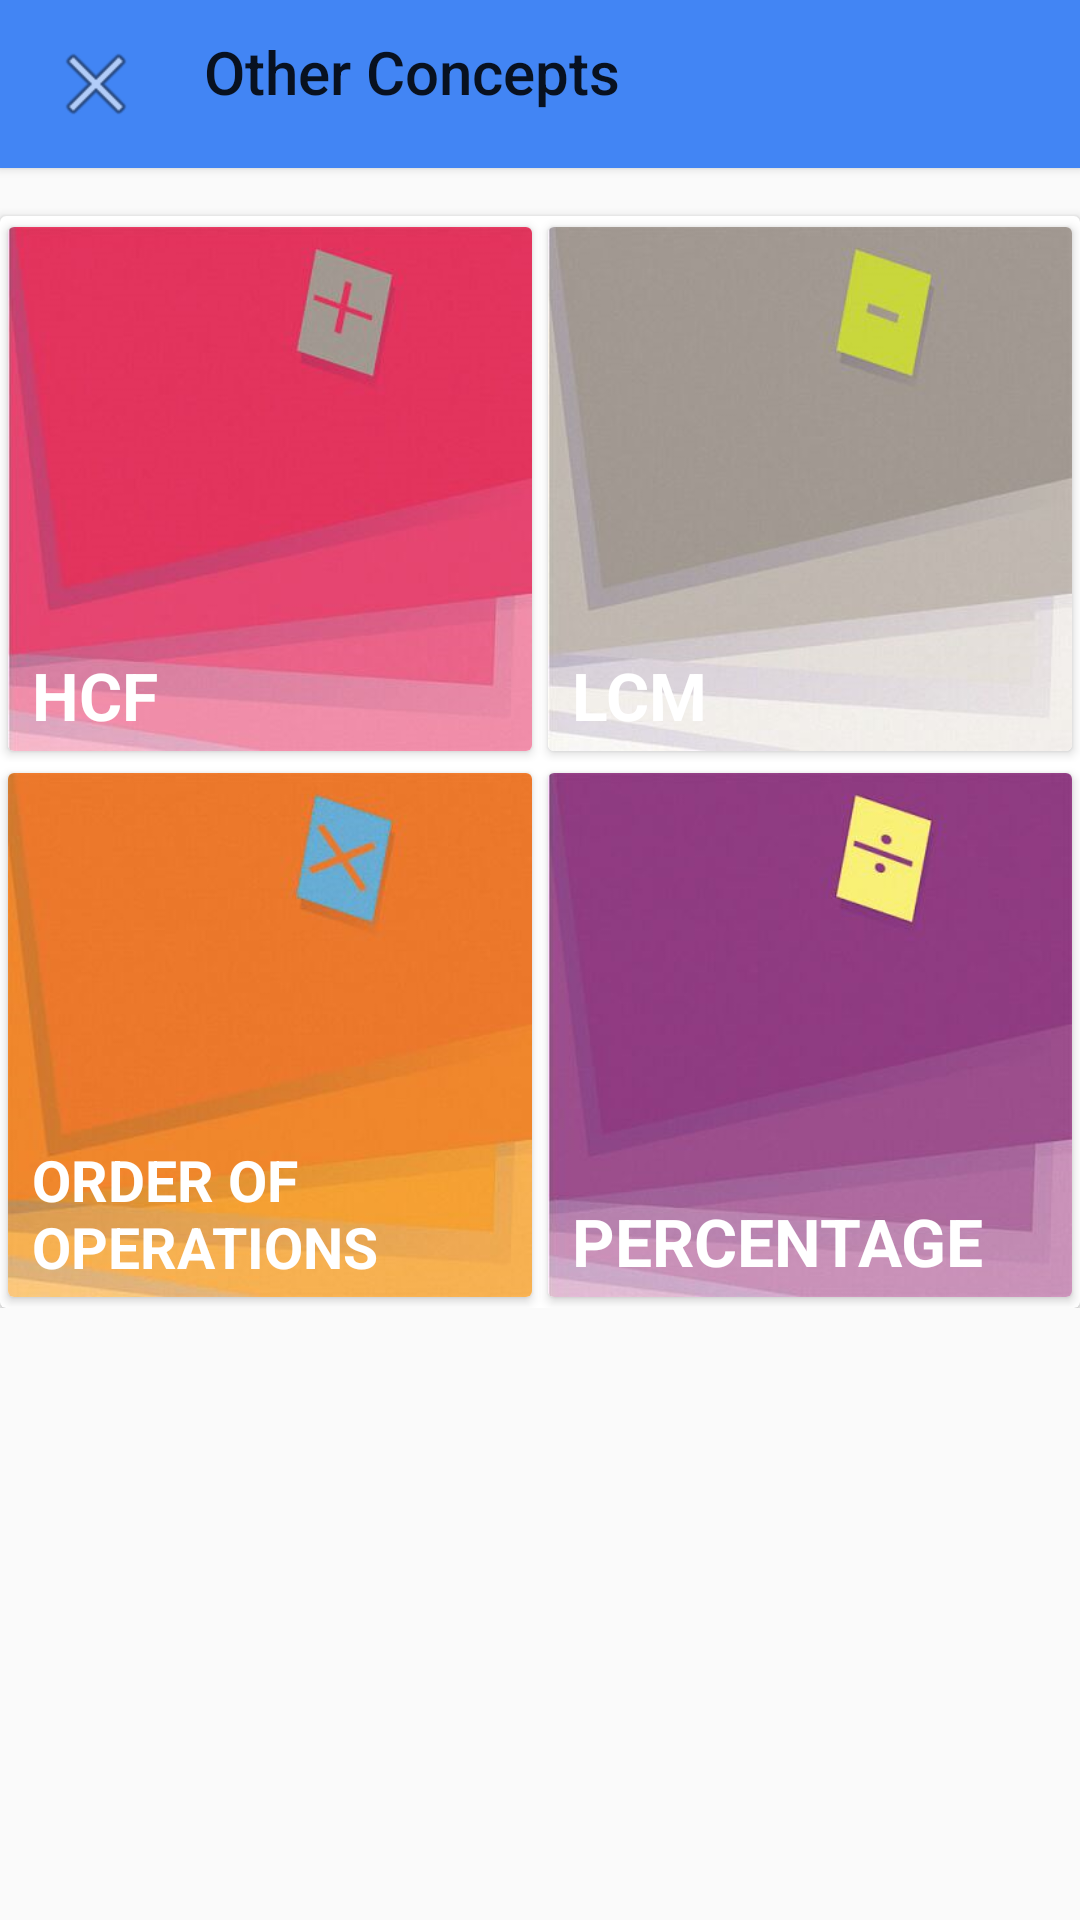

Reconstruct the res/layout file that produces this screen, plus the resources it refers to.
<!-- AndroidManifest.xml: application theme CustomActionbarStyle -->
<!-- res/layout/dialog_other_concepts.xml -->
<?xml version="1.0" encoding="utf-8"?>
<ScrollView
    xmlns:android="http://schemas.android.com/apk/res/android"
    xmlns:app="http://schemas.android.com/apk/res-auto"
    xmlns:tools="http://schemas.android.com/tools"
    android:layout_width="match_parent"
    android:layout_height="match_parent"
    android:orientation="vertical"
    android:background="?attr/selectableItemBackgroundBorderless">
    <LinearLayout
        android:layout_width="match_parent"
        android:layout_height="match_parent"
        android:orientation="vertical">

        <android.support.v7.widget.CardView
        android:id="@+id/card_dialog_other_concepts"
        android:layout_width="match_parent"
        android:layout_height="?attr/actionBarSize"
        app:cardCornerRadius="0dp"
        app:cardElevation="2dp">

        <LinearLayout
            android:layout_width="match_parent"
            android:layout_height="match_parent"
            android:background="@color/app_blue"
            android:orientation="horizontal">

            <ImageView
                android:id="@+id/img_dialog_fullscreen_close"
                android:layout_width="wrap_content"
                android:layout_height="wrap_content"
                android:layout_gravity="center_vertical"
                android:layout_marginLeft="12dp"
                android:layout_marginStart="12dp"
                android:background="?attr/selectableItemBackgroundBorderless"
                android:clickable="true"
                android:padding="4dp"
                app:srcCompat="@android:drawable/ic_menu_close_clear_cancel" />

            <TextView
                style="@style/Base.DialogWindowTitle.AppCompat"
                android:layout_width="wrap_content"
                android:layout_height="wrap_content"
                android:layout_gravity="center_vertical"
                android:layout_marginLeft="16dp"
                android:layout_marginBottom="4dp"
                android:layout_marginStart="16dp"
                android:text="Other Concepts" />
        </LinearLayout>
    </android.support.v7.widget.CardView>

    <android.support.v7.widget.CardView
        android:id="@+id/card_other_concepts"
        android:layout_width="match_parent"
        android:layout_height="match_parent"
        android:layout_marginTop="@dimen/activity_horizontal_margin"
        android:layout_weight="1"
        android:background="?attr/selectableItemBackground"
        android:foreground="?attr/selectableItemBackground"
        tools:ignore="HardcodedText">

        <TableLayout
            android:layout_width="match_parent"
            android:layout_height="match_parent">

            <TableRow
                android:layout_width="match_parent"
                android:layout_height="match_parent">

                <android.support.v7.widget.CardView
                    android:id="@+id/cardHcf"
                    android:layout_width="match_parent"
                    android:layout_height="match_parent"
                    android:layout_weight="1"
                    android:background="?attr/selectableItemBackground"
                    android:foreground="?attr/selectableItemBackground"
                    app:cardCornerRadius="@dimen/card_recycler_corner_radius"
                    app:cardElevation="@dimen/card_recycler_elevation"
                    app:cardUseCompatPadding="true">

                    <RelativeLayout
                        android:layout_width="match_parent"
                        android:layout_height="match_parent">

                        <ImageView
                            android:id="@+id/imgHcf"
                            android:layout_width="wrap_content"
                            android:layout_height="wrap_content"
                            android:adjustViewBounds="true"
                            android:contentDescription="Highest Common Factor"
                            app:srcCompat="@drawable/add_card" />


                        <TextView
                            android:id="@+id/txtHcf"
                            android:layout_width="match_parent"
                            android:layout_height="wrap_content"
                            android:layout_alignBottom="@+id/imgHcf"
                            android:layout_alignParentBottom="false"
                            android:layout_alignTop="@+id/imgHcf"
                            android:layout_marginBottom="4dp"
                            android:gravity="bottom"
                            android:paddingLeft="8dp"
                            android:paddingRight="8dp"
                            android:text="Hcf"
                            android:textAllCaps="true"
                            android:textAppearance="@style/Base.TextAppearance.AppCompat.Large"
                            android:textColor="#FFF"
                            android:textStyle="bold" />

                    </RelativeLayout>

                </android.support.v7.widget.CardView>

                <android.support.v7.widget.CardView
                    android:id="@+id/cardLcm"
                    android:layout_width="match_parent"
                    android:layout_height="match_parent"
                    android:layout_weight="1"
                    android:background="?attr/selectableItemBackground"
                    android:foreground="?attr/selectableItemBackground"
                    app:cardCornerRadius="@dimen/card_recycler_corner_radius"
                    app:cardElevation="@dimen/card_recycler_elevation"
                    app:cardUseCompatPadding="true">

                    <RelativeLayout
                        android:layout_width="match_parent"
                        android:layout_height="match_parent">

                        <ImageView
                            android:id="@+id/imgLcm"
                            android:layout_width="wrap_content"
                            android:layout_height="wrap_content"
                            android:adjustViewBounds="true"
                            android:contentDescription="Lowest Common Factor"
                            android:src="@drawable/minus_card" />


                        <TextView
                            android:id="@+id/txtLcm"
                            android:layout_width="match_parent"
                            android:layout_height="wrap_content"
                            android:layout_alignBottom="@+id/imgLcm"
                            android:layout_alignTop="@+id/imgLcm"
                            android:gravity="left|bottom"
                            android:paddingLeft="8dp"
                            android:paddingRight="8dp"
                            android:text="Lcm"
                            android:layout_marginBottom="4dp"
                            android:textAllCaps="true"
                            android:textAppearance="@style/Base.TextAppearance.AppCompat.Large"
                            android:textColor="#FFF"
                            android:textStyle="bold" />

                    </RelativeLayout>

                </android.support.v7.widget.CardView>
            </TableRow>

            <TableRow
                android:layout_width="match_parent"
                android:layout_height="match_parent">

                <android.support.v7.widget.CardView
                    android:id="@+id/cardOrderOfOperations"
                    android:layout_width="match_parent"
                    android:layout_height="match_parent"
                    android:layout_weight="1"
                    android:background="?attr/selectableItemBackground"
                    android:foreground="?attr/selectableItemBackground"
                    app:cardCornerRadius="@dimen/card_recycler_corner_radius"
                    app:cardElevation="@dimen/card_recycler_elevation"
                    app:cardUseCompatPadding="true">

                    <RelativeLayout
                        android:layout_width="match_parent"
                        android:layout_height="match_parent">

                        <ImageView
                            android:id="@+id/imgOrderOfOperations"
                            android:layout_width="wrap_content"
                            android:layout_height="wrap_content"
                            android:adjustViewBounds="true"
                            android:contentDescription="Order Of Operations"
                            app:srcCompat="@drawable/mul_card" />



                        <TextView
                            android:id="@+id/txtOrderOfOperations"
                            android:layout_width="match_parent"
                            android:layout_height="match_parent"
                            android:layout_alignBottom="@+id/imgOrderOfOperations"
                            android:layout_alignTop="@+id/imgOrderOfOperations"
                            android:gravity="left|bottom"
                            android:paddingLeft="8dp"
                            android:paddingRight="8dp"
                            android:layout_marginBottom="4dp"
                            android:text="Order Of Operations"
                            android:textAllCaps="true"
                            android:textAppearance="@style/Base.TextAppearance.AppCompat.Large"
                            android:textColor="#FFF"
                            android:textSize="19sp"
                            android:textStyle="bold" />

                    </RelativeLayout>

                </android.support.v7.widget.CardView>

                <android.support.v7.widget.CardView
                    android:id="@+id/cardPercentage"
                    android:layout_width="match_parent"
                    android:layout_height="match_parent"
                    android:layout_weight="1"
                    android:background="?attr/selectableItemBackground"
                    android:foreground="?attr/selectableItemBackground"
                    app:cardCornerRadius="@dimen/card_recycler_corner_radius"
                    app:cardElevation="@dimen/card_recycler_elevation"
                    app:cardUseCompatPadding="true">

                    <RelativeLayout
                        android:layout_width="match_parent"
                        android:layout_height="match_parent">

                        <ImageView
                            android:id="@+id/imgPercentage"
                            android:layout_width="wrap_content"
                            android:layout_height="wrap_content"
                            android:adjustViewBounds="true"
                            android:contentDescription="Percentage"
                            android:src="@drawable/division_card" />


                        <TextView
                            android:id="@+id/txtPercentage"
                            android:layout_width="match_parent"
                            android:layout_height="wrap_content"
                            android:layout_alignBottom="@+id/imgPercentage"
                            android:layout_alignTop="@+id/imgPercentage"
                            android:layout_marginBottom="4dp"
                            android:gravity="left|bottom"
                            android:paddingLeft="8dp"
                            android:paddingRight="8dp"
                            android:text="Percentage"
                            android:textAllCaps="true"
                            android:textAppearance="@style/Base.TextAppearance.AppCompat.Large"
                            android:textColor="#FFF"
                            android:textStyle="bold" />

                    </RelativeLayout>

                </android.support.v7.widget.CardView>
            </TableRow>

        </TableLayout>

    </android.support.v7.widget.CardView>
    </LinearLayout>
</ScrollView>
<!-- resources referenced by this layout -->
<resources>
  <color name="app_blue">#4285f4</color>
  <dimen name="activity_horizontal_margin">16dp</dimen>
  <dimen name="card_recycler_corner_radius">2dp</dimen>
  <dimen name="card_recycler_elevation">2dp</dimen>
  <!-- drawable add_card: png bitmap (drawable, 111092 bytes) -->
  <!-- drawable division_card: png bitmap (drawable, 95121 bytes) -->
  <!-- drawable minus_card: png bitmap (drawable, 112667 bytes) -->
  <!-- drawable mul_card: png bitmap (drawable, 120164 bytes) -->
  <style name="CustomActionbarStyle" parent="@style/Theme.AppCompat.Light.NoActionBar">
          <item name="colorPrimary">@color/colorPrimary</item>
          <item name="colorPrimaryDark">@color/colorPrimaryDark</item>
          <item name="colorAccent">@color/colorAccent</item>
          <item name="android:actionBarStyle">@style/CustomStyle</item>
      </style>
  <color name="colorPrimary">#4285F4</color>
  <color name="colorPrimaryDark">#3367D6</color>
  <color name="colorAccent">#FFC400</color>
  <style name="CustomStyle" parent="@android:style/Widget.Holo.Light.ActionBar.Solid.Inverse">
          <item name="android:background">@drawable/toolbar_background</item>
      </style>
  <!-- drawable toolbar_background: jpg bitmap (drawable, 8458 bytes) -->
</resources>
